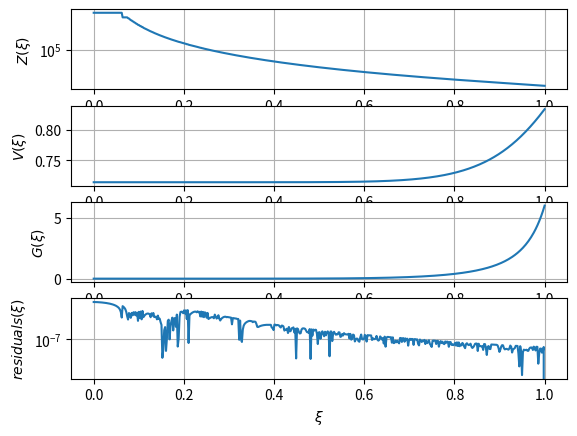
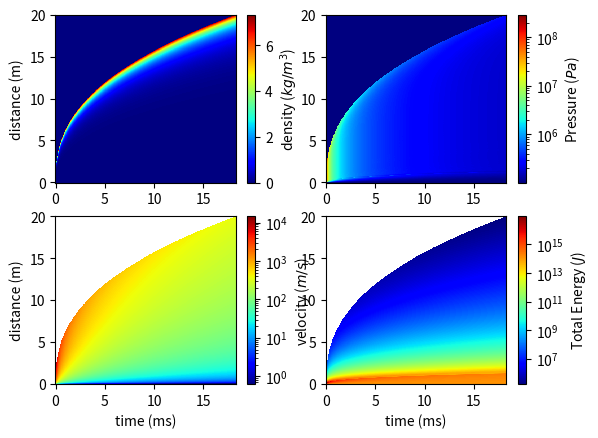
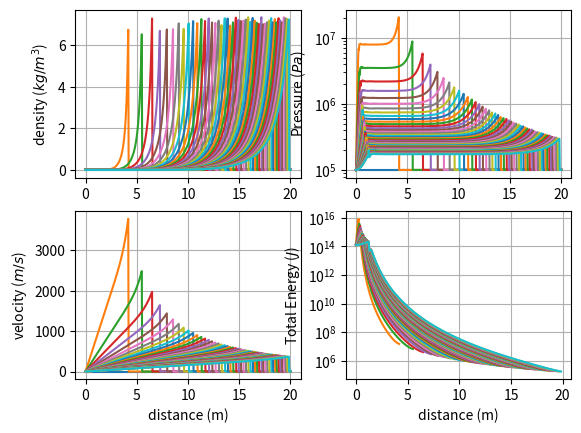
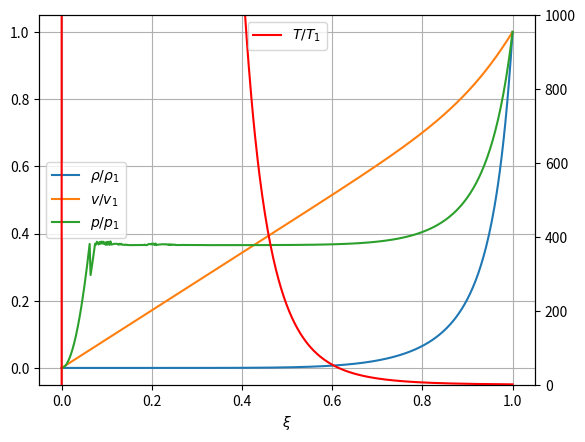

The script that saved these images, in order:
#!/usr/bin/env python
"""
Author: Hugh Morgan
Date: 2024-08-26
Description: Solve the Taylor-Von Neumann-Sedov analytical solution to the Euler Equations using the self-similarity variable approach.
"""
import numpy as np
import matplotlib.pyplot as plt
from scipy.optimize import minimize
from tqdm import tqdm

def ZVfunc(V, gamma):
    """ Z as a function of V """
    return (gamma * (gamma - 1) * (1 - V) * V**2) / (2 * (gamma * V - 1))

def GVfunc(V, gamma, nu):
    """ G as a function of V """
    common_term1 = (gamma + 1) / (7 - gamma) * (5 - (3*gamma - 1) * V)
    common_term2 = (gamma + 1) / (gamma - 1) * (gamma * V - 1)
    return (gamma + 1) / (gamma - 1) * common_term2**nu[2] * common_term1**nu[3] * ((gamma + 1) / (gamma - 1) * (1 - V))**nu[4]

def self_similar_sol(X, xi, gamma, nu):
    """ system of nonlinear equations that describe the self-similar solution to the Euler equations"""
    Z, V, G = X
    ## common terms that appears in both Xi and G right-hand-sides (RHS)
    common_term1 = (gamma + 1) / (7 - gamma) * (5 - (3*gamma - 1) * V)
    common_term2 = (gamma + 1) / (gamma - 1) * (gamma * V - 1)
    ## describe the RHS to Z, xi, and G equations
    rhsZ  = (gamma * (gamma - 1) * (1 - V) * V**2) / (2 * (gamma * V - 1))
    rhsV = (0.5 * (gamma + 1) * V)**-2 * common_term1**nu[0] * common_term2**nu[1]
    rhsG  = (gamma + 1)/(gamma - 1) * common_term2**nu[2] * common_term1**nu[3] * ((gamma + 1) / (gamma - 1) * (1 - V))**nu[4]
    return [Z - rhsZ, xi**(5./3.) - rhsV**(1./3.), G - rhsG]
        
def self_similar_Vxi(V, xi, gamma, nu):
    """ self-similar solution to calculate V as a function of xi """
    common_term1 = (gamma + 1) / (7 - gamma) * (5 - (3*gamma - 1) * V)
    common_term2 = (gamma + 1) / (gamma - 1) * (gamma * V - 1)
    rhsV = (0.5 * (gamma + 1) * V)**-2 * common_term1**nu[0] * common_term2**nu[1]
    return np.abs(xi - rhsV**(1./5.))

class TaylorSol:
    def __init__(self, 
                 EBlast: float,             # blast energy released, joules
                 rDomain: float,            # maximum radius of the domain, meters
                 rho0__kgpm3: float=1.225,  # ambient air density, kg/m^3
                 press0__Pa: float=101325,  # ambient air pressure, Pa
                 npts: int=500,             # number of spatial points to solve for
                 time_interval: str='quadratic',
                 gamma: float=1.4,
                 ):
        """ Sedov solution """
        self.gamma = gamma
        self.rho0__kgpm3 = rho0__kgpm3
        self.press0__Pa  = press0__Pa
        self.EBlast__J   = EBlast
        ## gamma-dependent coefficients to the sedov problem
        self.nus = np.zeros(5)
        self.nus[0] = -(13 * gamma**2 - 7 * gamma + 12) / ((3*gamma - 1) * (2*gamma + 1))
        self.nus[1] = 5 * (gamma - 1) / (2*gamma + 1)
        self.nus[2] = 3.0 / (2*gamma + 1)
        self.nus[3] = -self.nus[0] / (2 - gamma)
        self.nus[4] = -2.0 / (2 - gamma)
        
        ## looping through xi and solving the system of equation
        self.xi_arr = np.linspace(0, 1, num=npts)[::-1] ## looping backwards because the solution at xi=1 is known, use last solution as next guess
        self.sols   = np.zeros((npts,3))
        self.residuals = np.zeros_like(self.sols)
        initial_guess = 2 / (gamma + 1) #[1, 2/(gamma+1), 1]

        print("Solving self-similar solution...")
        for i, xi in tqdm(enumerate(self.xi_arr), total=npts):
            ## enforcing bounds on V to keep the solution real/stable
            res = minimize(self_similar_Vxi, initial_guess,
                           args=(xi, gamma, self.nus),
                           bounds=((1./gamma, 5 / (3 * gamma - 1)),),
                           method='L-BFGS-B', tol=1e-12,
                           )
            VTemp = res.x
            GTemp = GVfunc(VTemp, gamma, self.nus)
            ZTemp = ZVfunc(VTemp, gamma)
            tempSol = np.array([ZTemp, VTemp, GTemp])
            self.sols[i,:] = tempSol.T
            self.residuals[i,:] = np.array(self_similar_sol(tempSol, xi, gamma, self.nus)).T
            ## use solution as next iteration's guess
            initial_guess = res.x
        
        self.Z, self.V, self.G = self.sols.T
        ## calculating residual error
        self.totreserror = np.linalg.norm(self.residuals, axis=1)
        self.toterror = np.sum(self.totreserror)
        
        ## interpolating Z, V, and G vs xi
        self.Z_xi = lambda xi: np.interp(xi, self.xi_arr[::-1], self.Z[::-1])
        self.V_xi = lambda xi: np.interp(xi, self.xi_arr[::-1], self.V[::-1])
        self.G_xi = lambda xi: np.interp(xi, self.xi_arr[::-1], self.G[::-1])

        ## calculating beta value, should be around 1.033 for gamma=1.4
        integrand = self.G * (self.V**2 / 2 + self.Z / (gamma * (gamma - 1))) * self.xi_arr**4
        rhs = -np.trapz(integrand, x=self.xi_arr)
        self.beta = (25 / (16 * np.pi * rhs))**(1./5.)
        print(f"For gamma={gamma:.1f}, beta={self.beta:.4f}, total error={self.toterror:.2f}")

        ## calculating the time it takes for the shock to reach the end of the domain
        self.tFinal = np.sqrt( rho0__kgpm3 / EBlast * (rDomain / self.beta)**5 )
        print(f"For domain size ={rDomain:.2f}m, time-of-shock arrival = {1000*self.tFinal:.2f}ms")

        ## setting up spatial and temporal grid
        self.tGrid = np.linspace(0, self.tFinal, num=npts)
        self.rGrid = np.linspace(0, rDomain, num=npts)
        self.T, self.R = np.meshgrid(self.tGrid, self.rGrid)
        ## initializing primatives
        self.rho = np.ones_like(self.T) * rho0__kgpm3
        self.v   = np.zeros_like(self.T)
        self.p   = np.ones_like(self.T) * press0__Pa

        ## determining what variables are within the shock
        ShockLoc = self.R_t(self.T) + 1e-10 # offsetting shock by incredibly small number to avoid overruns
        self.isInShock = self.R < ShockLoc
        xi = self.R * self.isInShock / ShockLoc
        ## converting xi to primatives
        rho = rho0__kgpm3 * self.G_xi(xi) * self.isInShock
        self.rho = rho
        self.v   = (2 * self.R / (5 * self.T)) * self.V_xi(xi) * self.isInShock
        self.p  += (rho / gamma) * self.Z_xi(xi) * (2 * self.R / (5 * self.T))**2

        ## rho, v, and p will have nan values at R and T=0, set them to default values
        self.rho[np.isnan(self.rho)] = rho0__kgpm3
        self.v[np.isnan(self.v)] = 0.0
        self.p[np.isnan(self.p)] = press0__Pa
        self.E = self.p / (self.rho * (gamma - 1)) + 0.5 * self.v**2
        print("Primative variables calculated")


    def R_t(self, t: float):
        ## function determining shock wave position as a function of time
        return self.beta * (self.EBlast__J * t**2 / self.rho0__kgpm3)**(1./5.)
    
    def dispFields(self):
        """ Display the field variables as functions of space and time """
        fig, axes = plt.subplots(nrows=2, ncols=2)
        def field(ax, val, desc, logPlot=False):
            if logPlot: norm='log'
            else: norm='linear'
            cs = ax.pcolormesh(1000*self.T, self.R, val,
                           norm=norm, cmap='jet')
            fig.colorbar(cs, ax=ax, label=desc)

        field(axes[0][0], self.rho, r"density ($kg/m^3$)")
        field(axes[1][0], self.v,   r"velocity ($m/s$)", logPlot=True)
        field(axes[0][1], self.p,   r"Pressure ($Pa$)", logPlot=True)
        field(axes[1][1], self.E,   r"Total Energy ($J$)", logPlot=True)
        axes[1][0].set_xlabel('time (ms)')
        axes[1][1].set_xlabel('time (ms)')
        axes[0][0].set_ylabel('distance (m)')
        axes[1][0].set_ylabel('distance (m)')


    def plotDiscTimes(self, outevery=10):
        """ Plot each variable at discrete times """
        fig, axes = plt.subplots(nrows=2, ncols=2)
        tGrid__ms = self.tGrid * 1000
        for it, tTemp in enumerate(tGrid__ms):
            if it % outevery == 0:
                axes[0][0].plot(self.rGrid, self.rho[:,it], label=f"t={tTemp:.2f}ms")
                axes[1][0].plot(self.rGrid, self.v[:,it], label=f"t={tTemp:.2f}ms")
                axes[0][1].semilogy(self.rGrid, self.p[:,it], label=f"t={tTemp:.2f}ms")
                axes[1][1].semilogy(self.rGrid, self.E[:,it], label=f"t={tTemp:.2f}ms")
        
        axes[1][0].set_xlabel('distance (m)')
        axes[1][1].set_xlabel('distance (m)')
        axes[0][0].set_ylabel(r'density ($kg/m^3$)')
        axes[1][0].set_ylabel(r'velocity ($m/s$)')
        axes[0][1].set_ylabel(r'Pressure ($Pa$)')
        axes[1][1].set_ylabel(r'Total Energy ($J$)')
        for ax in axes.flatten():
            ax.grid(True)


    def plotSelfSimilar(self):
        """ Plot results of self-similar solution to the Taylor-Von Neumann-Sedov blast problem"""
        fig, axes = plt.subplots(nrows=4)
        def eachPlot(ax, val, desc, logPlot=False):
            if logPlot:
                ax.semilogy(self.xi_arr, val)
            else:
                ax.plot(self.xi_arr, val)
            ax.set_ylabel(desc)
            ax.grid(True)
        
        eachPlot(axes[0], self.Z, r"$Z(\xi)$", logPlot=True)
        eachPlot(axes[1], self.V, r"$V(\xi)$")
        eachPlot(axes[2], self.G, r"$G(\xi)$")
        eachPlot(axes[3], np.linalg.norm(self.residuals, axis=1), r"$residuals(\xi)$", logPlot=True)
        axes[3].set_xlabel(r'$\xi$')


    def plotScaledSol(self):
        """ Plot the scaled, self-similar solution p/p1, v/v1, rho/rho1 """
        ## scaling parameters: rho1, p1, v1
        rho1 = self.rho0__kgpm3 * (self.gamma + 1) / (self.gamma - 1)
        rho_over_rho1 = self.G * (self.gamma - 1) / (self.gamma + 1)
        v_over_v1 = self.xi_arr * self.V * (self.gamma + 1) / 2
        p_over_p1 = self.xi_arr**2 * self.G * self.Z * (self.gamma + 1) / (2 * self.gamma)
        T_over_T1 = self.xi_arr**2 * self.Z * (self.gamma + 1)**2 / (2 * self.gamma * (self.gamma - 1))

        fig, ax = plt.subplots()
        # plotting rho/rho_1, v/v_1, and p/p_1 on the same axis because they range from zero to 1
        ax.plot(self.xi_arr, rho_over_rho1, label=r'$\rho/\rho_1$')
        ax.plot(self.xi_arr, v_over_v1, label=r'$v/v_1$')
        ax.plot(self.xi_arr, p_over_p1, label=r'$p/p_1$')
        ax.set_xlabel(r"$\xi$")
        ax.grid(True)
        ax.legend(loc='center left')

        ## plotting temperature on another axis
        ax2 = ax.twinx()
        ax2.plot(self.xi_arr, T_over_T1, 'r', label=r'$T/T_1$')
        ax2.legend(loc='upper center')
        ax2.set_ylim([0, 1000])


if __name__ == '__main__':
    Eblast__J  = 1e10   ## blast energy
    rDomain__m = 20     ## domain of the problem

    TS = TaylorSol(Eblast__J, rDomain__m)
    TS.plotSelfSimilar()
    TS.dispFields()
    TS.plotDiscTimes()
    TS.plotScaledSol()
